The GitHub repository Lagoon6/Chrome_Data_Dashboard_pj contains a labelled image folder "Split_data" with 4 categories: dent augmentation, dent side augmentation, OK data, side augmentation. Examples follow, each with its label.

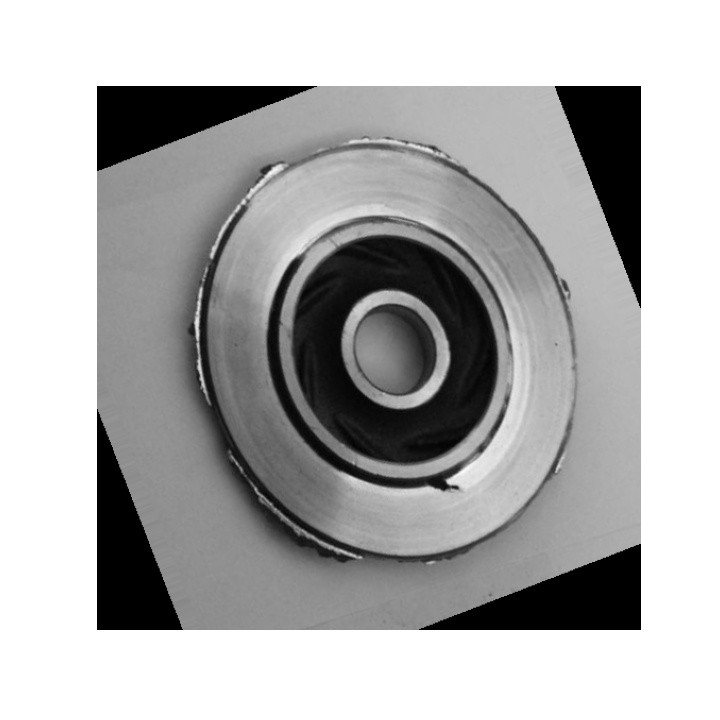
Label: dent side augmentation

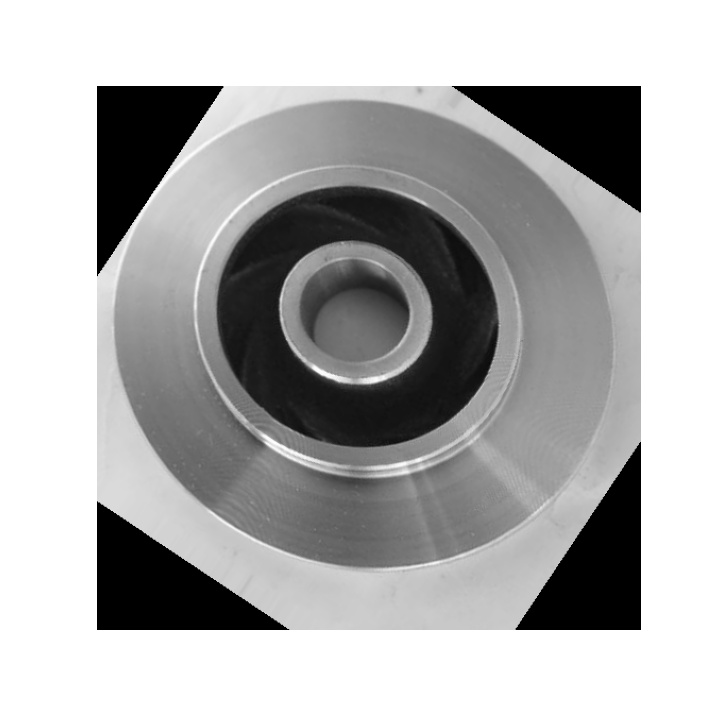
Label: OK data

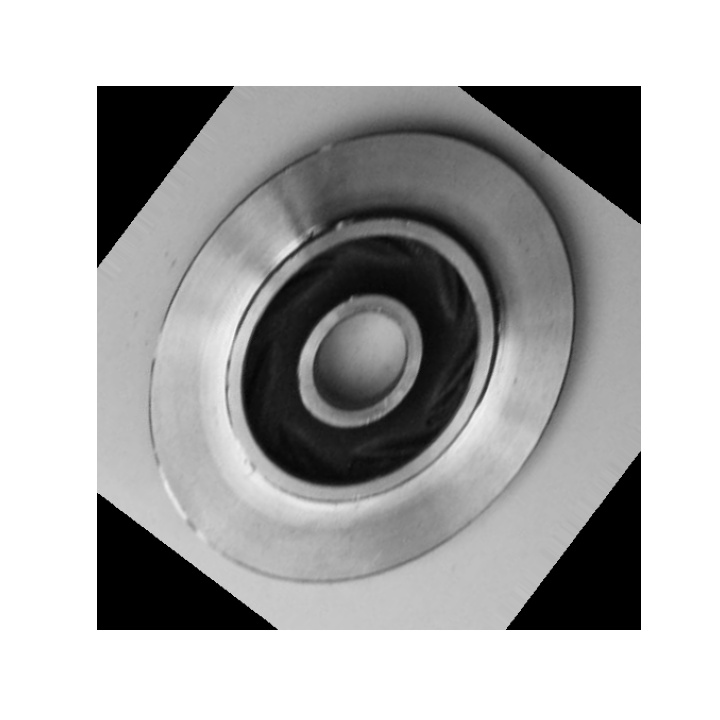
Label: dent augmentation

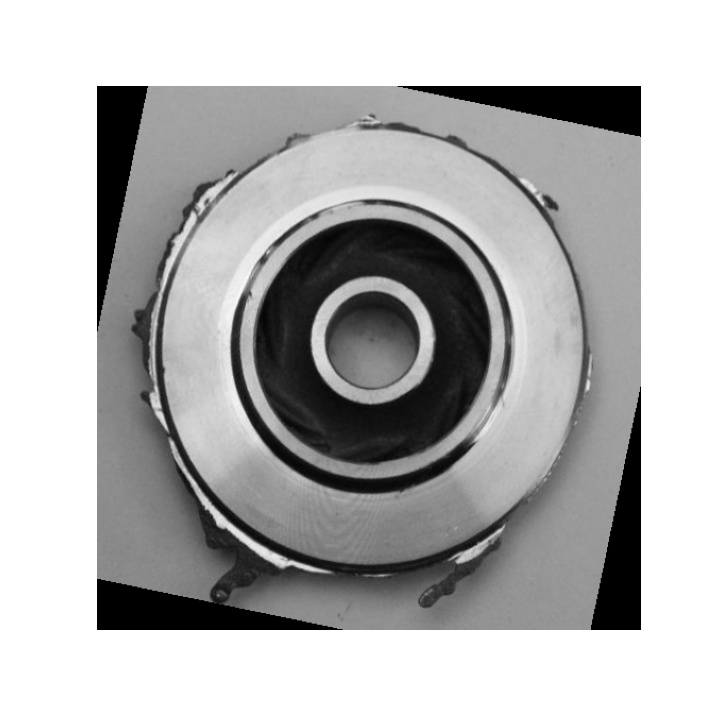
Label: side augmentation

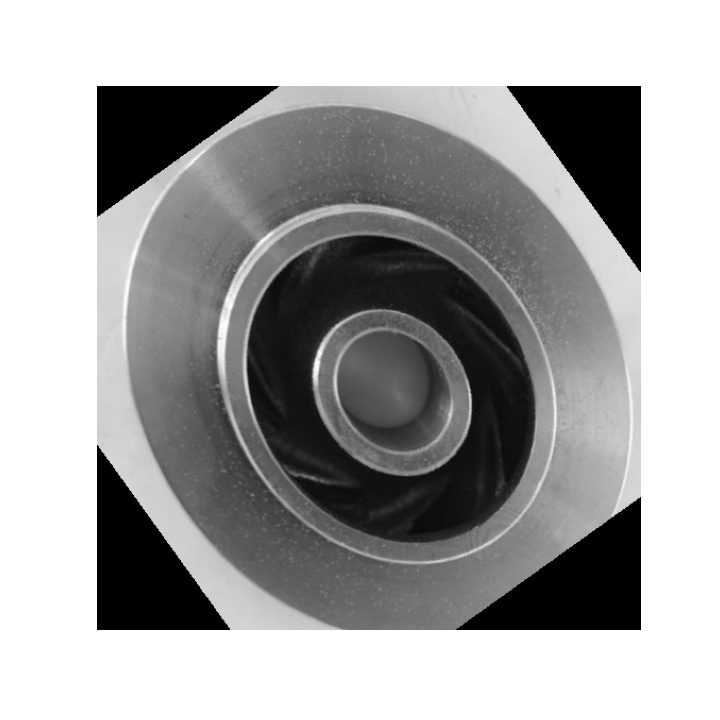
Label: OK data

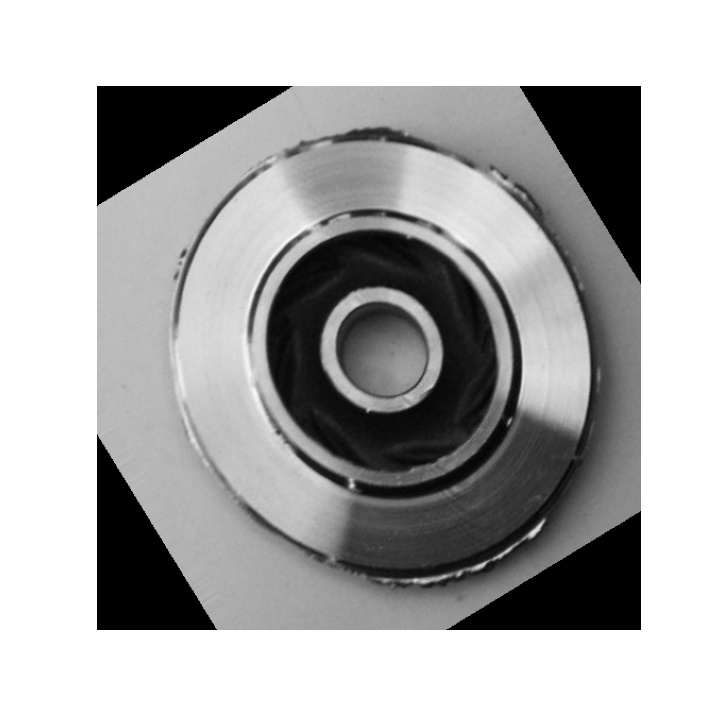
Label: side augmentation
